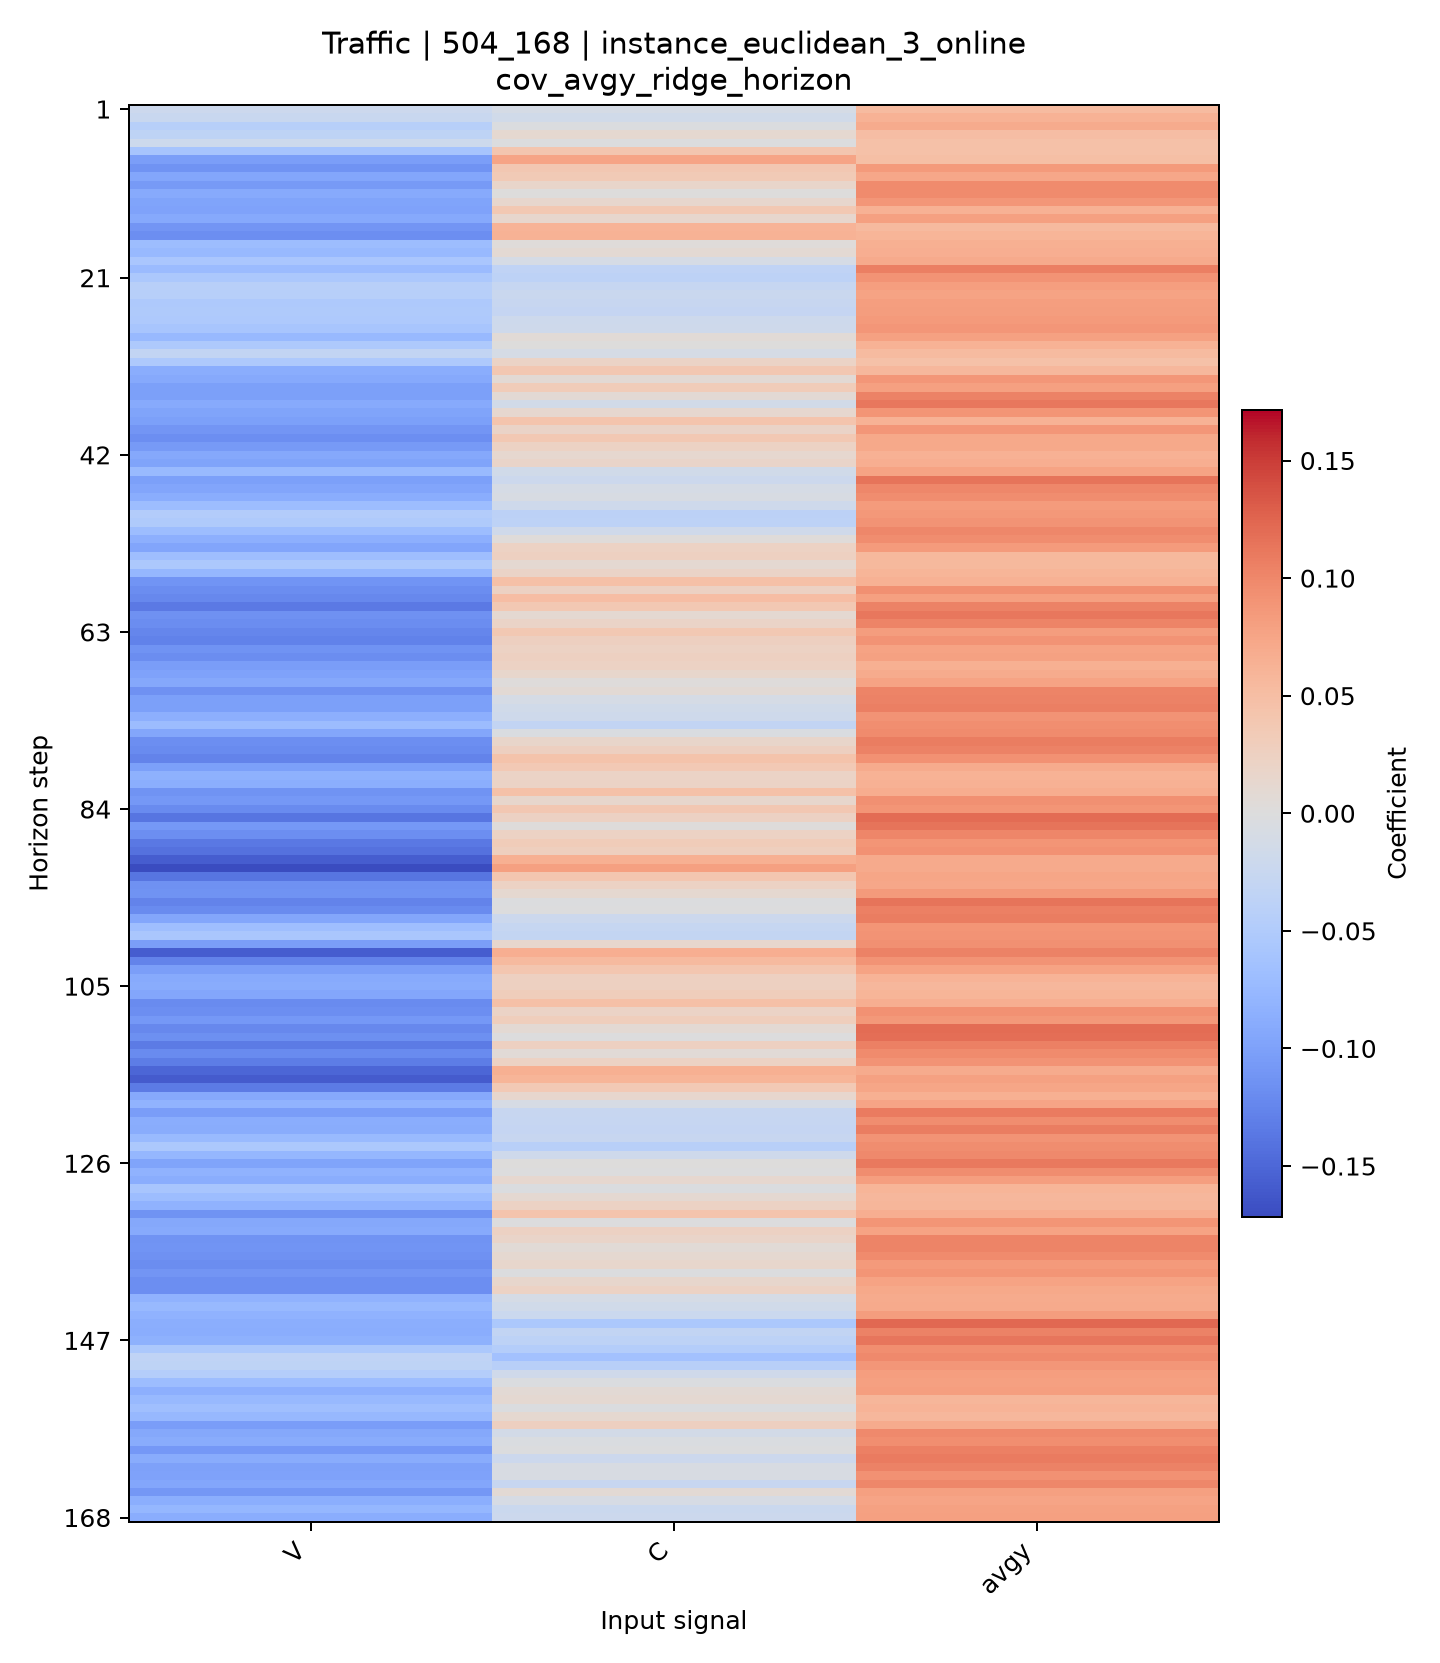

The table this chart was drawn from, first rows:
horizon, V, C, avgy
1, -0.02125, -0.01036, 0.05354
2, -0.02429, -0.01521, 0.06225
3, -0.04374, -0.003042, 0.06908
4, -0.03564, 0.01122, 0.04975
5, -0.01971, -0.00211, 0.0459
6, -0.05906, 0.04063, 0.0464
7, -0.102, 0.07565, 0.04841
8, -0.1138, 0.03888, 0.08457
9, -0.0947, 0.03475, 0.07306
10, -0.1071, 0.01666, 0.09771
11, -0.09081, 0.001079, 0.09679
12, -0.09658, 0.014, 0.08825
13, -0.09869, 0.03679, 0.06361
14, -0.09146, 0.014, 0.07964
15, -0.1105, 0.0614, 0.05485
16, -0.1176, 0.06267, 0.0595
17, -0.06853, 0.003807, 0.0649
18, -0.07443, 0.008652, 0.0667
19, -0.05737, -0.009793, 0.0698
20, -0.07141, -0.0347, 0.1065
21, -0.05497, -0.03686, 0.09047
22, -0.04159, -0.02779, 0.08158
23, -0.04408, -0.02397, 0.07666
24, -0.05248, -0.02549, 0.08067
25, -0.05202, -0.02937, 0.08289
26, -0.05305, -0.0201, 0.08504
27, -0.05781, -0.01771, 0.08727
28, -0.07399, 0.006117, 0.07841
29, -0.05304, 0.0007033, 0.06262
30, -0.03214, -0.009884, 0.0535
31, -0.05299, 0.0202, 0.04594
32, -0.088, 0.0388, 0.05651
33, -0.09157, 0.007503, 0.08755
34, -0.1009, 0.03178, 0.08
35, -0.1012, 0.00705, 0.104
36, -0.09054, -0.01432, 0.1118
37, -0.09778, 0.01329, 0.08903
38, -0.1016, 0.04257, 0.06241
39, -0.1106, 0.01994, 0.08752
40, -0.117, 0.03703, 0.0712
41, -0.1072, 0.02224, 0.07222
42, -0.09348, 0.01278, 0.06435
43, -0.09748, 0.01772, 0.06686
44, -0.0737, -0.01519, 0.07748
45, -0.1019, -0.0205, 0.1147
46, -0.09593, -0.009573, 0.09978
47, -0.08745, -0.007774, 0.09561
48, -0.06913, -0.01783, 0.08385
49, -0.04771, -0.03798, 0.08622
50, -0.05169, -0.03677, 0.09078
51, -0.06849, -0.01665, 0.09956
52, -0.08582, 0.00337, 0.09565
53, -0.09618, 0.02224, 0.08385
54, -0.06735, 0.02482, 0.05597
55, -0.05394, 0.009544, 0.05502
56, -0.07679, 0.0194, 0.05973
57, -0.1122, 0.04784, 0.0634
58, -0.1188, 0.02389, 0.09294
59, -0.1227, 0.04976, 0.07958
60, -0.135, 0.03693, 0.1043
... 108 more rows
